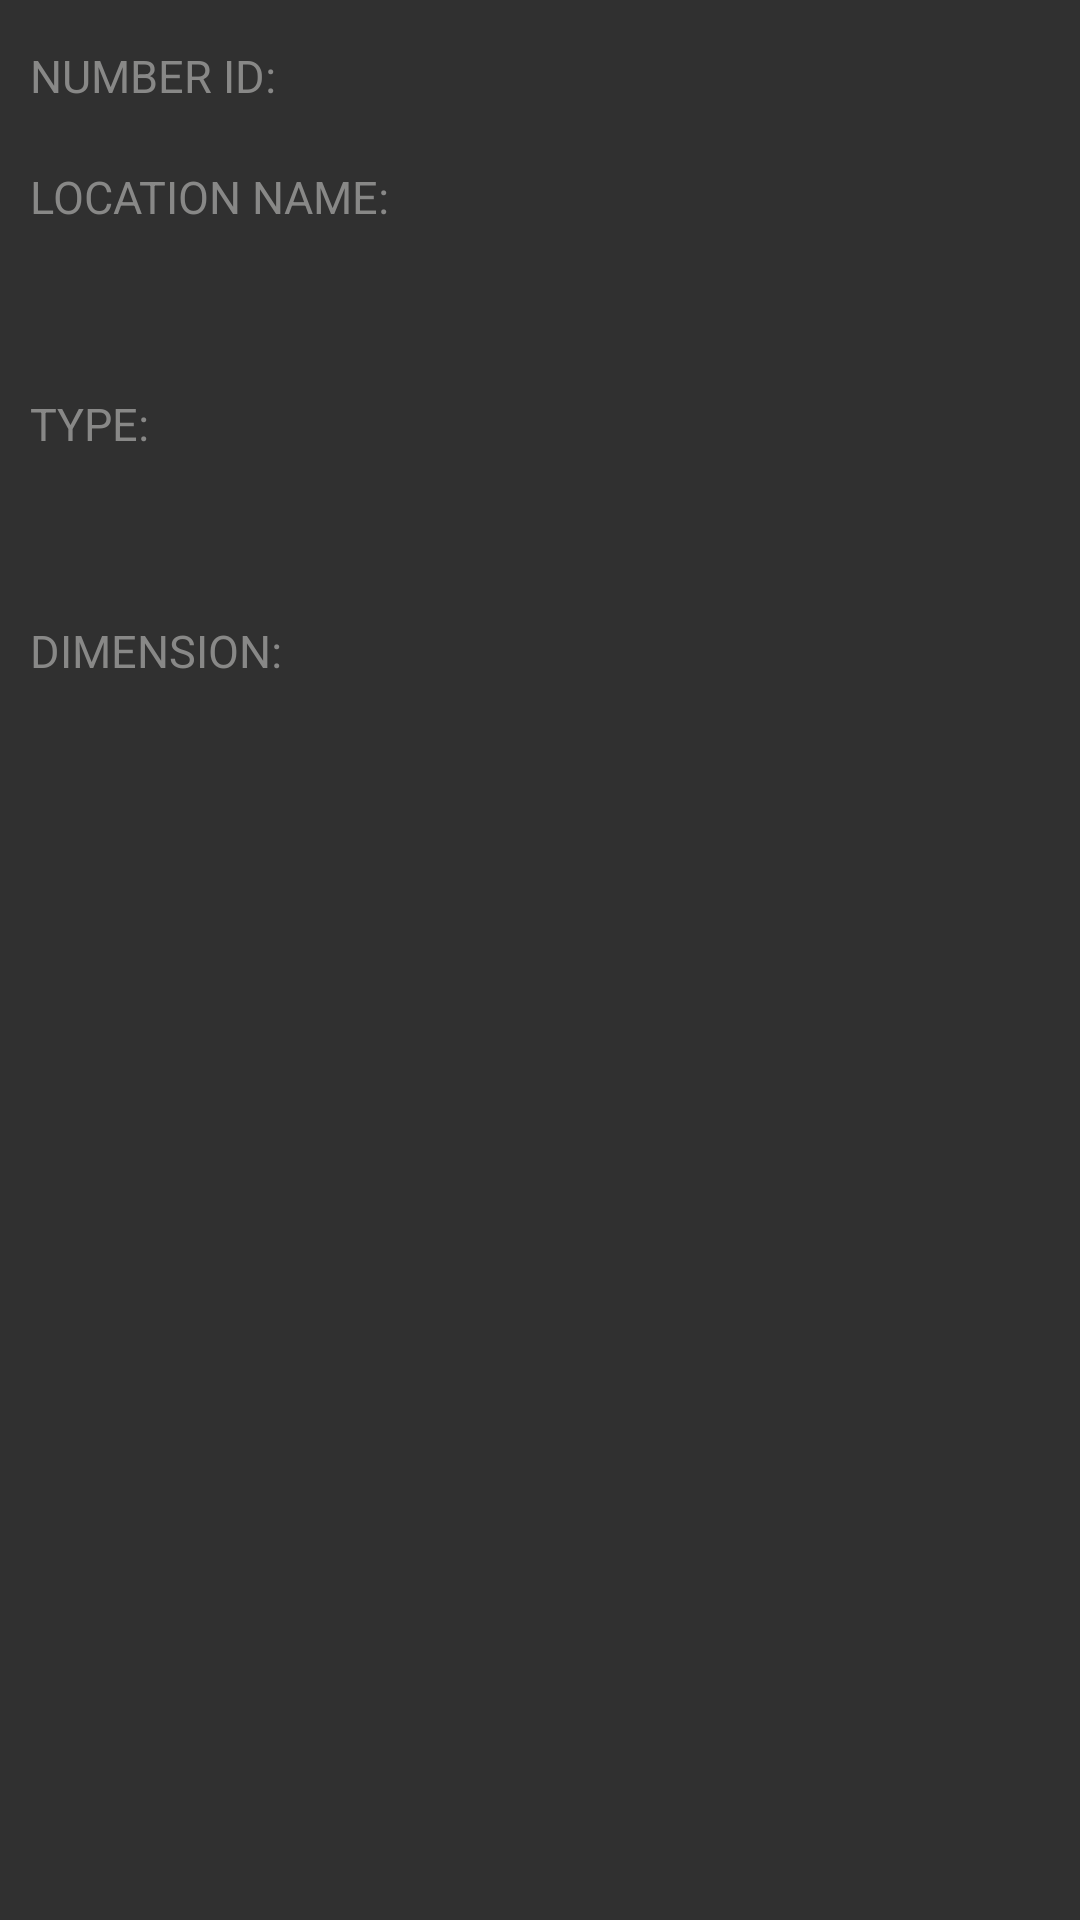

Reconstruct the res/layout file that produces this screen, plus the resources it refers to.
<!-- AndroidManifest.xml: application theme Theme.Android3Lesson2 -->
<!-- res/layout/fragment_location_detail.xml -->
<?xml version="1.0" encoding="utf-8"?>
<androidx.constraintlayout.widget.ConstraintLayout xmlns:android="http://schemas.android.com/apk/res/android"
    xmlns:tools="http://schemas.android.com/tools"
    android:layout_width="match_parent"
    android:layout_height="match_parent"
    xmlns:app="http://schemas.android.com/apk/res-auto"
    tools:context=".ui.fragments.location.detail.LocationDetailFragment">

    <ProgressBar
        android:id="@+id/loader_location_detail"
        app:layout_constraintStart_toStartOf="parent"
        app:layout_constraintEnd_toEndOf="parent"
        app:layout_constraintTop_toTopOf="parent"
        app:layout_constraintBottom_toBottomOf="parent"
        android:visibility="gone"
        android:layout_width="wrap_content"
        android:layout_height="wrap_content"/>

    <TextView
        android:id="@+id/id"
        android:text="@string/id"
        android:layout_marginTop="@dimen/size15"
        android:layout_marginStart="@dimen/size10"
        app:layout_constraintStart_toStartOf="parent"
        app:layout_constraintTop_toTopOf="parent"
        android:textSize="@dimen/sp15"
        android:textColor="@color/grey1"
        android:layout_width="wrap_content"
        android:layout_height="wrap_content"/>

    <TextView
        android:id="@+id/txt_id_location_detail"
        android:layout_marginStart="@dimen/size10"
        app:layout_constraintStart_toEndOf="@id/id"
        android:textColor="@color/white"
        app:layout_constraintTop_toTopOf="parent"
        tools:text="@tools:sample/lorem"
        android:textSize="@dimen/sp30"
        android:layout_width="wrap_content"
        android:layout_height="wrap_content"/>

    <TextView
        android:id="@+id/name"
        android:layout_marginTop="@dimen/size15"
        android:layout_marginStart="@dimen/size10"
        android:textColor="@color/grey1"
        app:layout_constraintTop_toBottomOf="@id/txt_id_location_detail"
        app:layout_constraintStart_toStartOf="parent"
        android:text="@string/location_name"
        android:textSize="@dimen/sp15"
        android:layout_width="wrap_content"
        android:layout_height="wrap_content"/>

    <TextView
        android:id="@+id/txt_name_location_detail"
        android:layout_marginStart="@dimen/size10"
        android:textColor="@color/white"
        app:layout_constraintTop_toBottomOf="@id/name"
        app:layout_constraintStart_toStartOf="parent"
        tools:text="@tools:sample/lorem"
        android:textSize="@dimen/sp30"
        android:layout_width="wrap_content"
        android:layout_height="wrap_content"/>

    <TextView
        android:id="@+id/type"
        android:layout_marginTop="@dimen/size15"
        app:layout_constraintTop_toBottomOf="@id/txt_name_location_detail"
        app:layout_constraintStart_toStartOf="parent"
        android:layout_marginStart="@dimen/size10"
        android:text="@string/type"
        android:textColor="@color/grey1"
        android:textSize="@dimen/sp15"
        android:layout_width="wrap_content"
        android:layout_height="wrap_content"/>

    <TextView
        android:id="@+id/txt_type_location_detail"
        app:layout_constraintTop_toBottomOf="@id/type"
        android:textColor="@color/white"
        app:layout_constraintStart_toStartOf="parent"
        android:layout_marginStart="@dimen/size10"
        tools:text="@tools:sample/lorem"
        android:textSize="@dimen/sp30"
        android:layout_width="wrap_content"
        android:layout_height="wrap_content"/>



    <TextView
        android:id="@+id/dimension"
        android:layout_marginTop="@dimen/size15"
        app:layout_constraintTop_toBottomOf="@id/txt_type_location_detail"
        app:layout_constraintStart_toStartOf="parent"
        android:layout_marginStart="@dimen/size10"
        android:text="@string/dimension"
        android:textSize="@dimen/sp15"
        android:textColor="@color/grey1"
        android:layout_width="wrap_content"
        android:layout_height="wrap_content"/>

    <TextView
        android:id="@+id/txt_dimension_location_detail"
        app:layout_constraintTop_toBottomOf="@id/dimension"
        app:layout_constraintStart_toStartOf="parent"
        android:layout_marginStart="@dimen/size10"
        android:textColor="@color/white"
        tools:text="@tools:sample/lorem"
        android:textSize="@dimen/sp30"
        android:layout_width="wrap_content"
        android:layout_height="wrap_content"/>

</androidx.constraintlayout.widget.ConstraintLayout>
<!-- resources referenced by this layout -->
<resources>
  <color name="grey1">#888887</color>
  <color name="white">#FFFDD0</color>
  <dimen name="size10">10dp</dimen>
  <dimen name="size15">15dp</dimen>
  <dimen name="sp15">15sp</dimen>
  <dimen name="sp30">30sp</dimen>
  <string name="dimension">DIMENSION:</string>
  <string name="id">NUMBER ID:</string>
  <string name="location_name">LOCATION NAME:</string>
  <string name="type">TYPE:</string>
  <style name="Theme.Android3Lesson2" parent="Theme.AppCompat.NoActionBar">
          
          <item name="colorPrimary">@color/purple_500</item>
          <item name="colorPrimaryVariant">@color/purple_700</item>
          <item name="colorOnPrimary">@color/white</item>
          
          <item name="colorSecondary">@color/teal_200</item>
          <item name="colorSecondaryVariant">@color/teal_700</item>
          <item name="colorOnSecondary">@color/black</item>
          
          <item name="android:statusBarColor" tools:targetApi="l">?attr/colorPrimaryVariant</item>
          
      </style>
  <color name="purple_500">#FF6200EE</color>
  <color name="purple_700">#FF3700B3</color>
  <color name="teal_200">#FF03DAC5</color>
  <color name="teal_700">#FF018786</color>
  <color name="black">#FF000000</color>
</resources>
